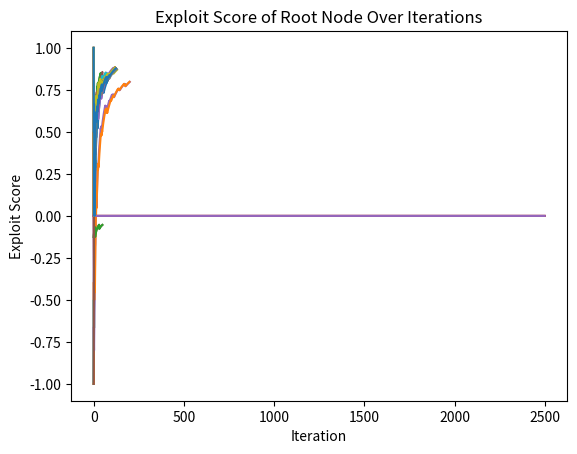

Source code (Python):
import numpy as np
import sys
import matplotlib.pyplot as plt

NUM_ROWS = 6
NUM_COLUMNS = 7
EXPLORATION_PARAMETER = np.sqrt(2.)
EPSILON = 0.001
NUM_SIMS = 20
MAX_DEPTH = 20
MAX_CONVERGENCE_ITER = 2500

class Node:
    def __init__(self, board, last_move=None):
        self.board = board
        self.last_move = last_move  # The move that led to this node
        self.children = np.empty(NUM_COLUMNS, dtype=Node)
        self.score = 0
        self.visits = 0

    def get_child(self, action):
        if self.children[action] is None:   # Lazy expansion
            child_board = np.copy(self.board)
            player = 3 - self.board[self.last_move] if self.last_move else 1  # opposite of last_move player, default player 1
            move = make_move(child_board, action, player)
            self.children[action] = Node(child_board, move)
        return self.children[action]

def print_tree(node, depth=0, max_depth=3):
    if depth > max_depth:  # Limit the depth to avoid excessive output
        return

    # Print the current node's details
    indent = " " * (depth * 2)
    move = node.last_move if node.last_move is not None else "Root"
    print(f"{indent}Node: {move}, Score: {node.score}, Visits: {node.visits}")

    # Recursively print children nodes
    for child in node.children:
        if child is not None:
            print_tree(child, depth + 1, max_depth)

def print_board(board, replace_old=False):
    if replace_old:                         # Replace old board printout (update it in place)
        sys.stdout.write("\033[F"*(NUM_ROWS + 1))
    print()
    for row in reversed(range(NUM_ROWS)):
        print('|', end='')
        for col in range(NUM_COLUMNS):
            token = 'X' if board[row, col] == 1 else 'O' if board[row, col] == 2 else ' '
            print(token, end='|')
        print()

# Check for 4 in a line from (row, col) in both directions along (d_row, d_col)
def check_line_match(board, row, col, dir_row, dir_col):
    player = board[row, col]
    if player == 0:
        return False

    count = 1   # The piece we're starting from from counts as 1
    # Iterate over both directions using tuple manipulation
    for dr, dc in [(dir_row, dir_col), (-dir_row, -dir_col)]:
        new_row, new_col = row + dr, col + dc
        while 0 <= new_row < NUM_ROWS and 0 <= new_col < NUM_COLUMNS and board[new_row, new_col] == player:
            count += 1
            if count == 4:
                return True
            new_row += dr
            new_col += dc

    return False

def game_state_is_terminal(board, last_move):
    if last_move is None:
        return 0  # Continue if no move has been made yet

    row, col = last_move
    directions = [(0, 1), (1, 0), (1, 1), (1, -1)]  # Directions: horizontal, vertical, diagonal, anti-diagonal
    for dr, dc in directions:
        if check_line_match(board, row, col, dr, dc):
            return board[row, col]  # Return the winning player

    if np.all(board != 0):
        return -1  # Draw

    return 0  # Game not finished

def possible_actions(board):    # Find columns that are not yet full for the next move
    return [col for col in range(NUM_COLUMNS) if board[NUM_ROWS - 1, col] == 0]

def make_move(board, col, player):
    for row in range(NUM_ROWS):
        if board[row, col] == 0:
            board[row, col] = player
            return (row, col)

def select_best_action(node, exploration=True):     # Calculate best action based on UCB (Exploit + Explore)
    log_parent_visits = np.log(node.visits)
    best_score = -float('inf')
    best_action = None

    for action in possible_actions(node.board):
        child = node.children[action]
        if child is None and exploration:           # Prioritize exploring unvisited nodes
            return action

        # UCB formula
        ucb_score = child.score / child.visits      # Exploit
        if exploration:                             # Explore
            ucb_score += EXPLORATION_PARAMETER * np.sqrt(log_parent_visits / child.visits)

        if ucb_score > best_score:
            best_score = ucb_score
            best_action = action

    return best_action

def update_node_stats(node, reward):
    node.visits += 1
    node.score += reward

def evaluate_reward(winner):
    if winner <= 0:                         # Game not over or is a draw
        return 0
    return 1 if winner == 2 else -1         # Else +1 if player 2 wins, -1 if opponent wins

def MCTS(node, depth=MAX_DEPTH):
    winner = game_state_is_terminal(node.board, node.last_move)
    if depth == 0 or winner != 0:                   # Recursion limit or game is over
        reward = evaluate_reward(winner)            # Evaluate game state rewards
        update_node_stats(node, reward)             # Backpropagation
        return reward

    # Expansion: if we haven't explored here yet, random rollout
    if node.visits == 0:
        action = np.random.choice(possible_actions(node.board))
    # Selection: if we have explored here before, choose the best action based on UCB
    else:
        action = select_best_action(node)

    # Simulation: Recursively call MCTS
    reward = MCTS(node.get_child(action), depth - 1)

    # Backpropagation: Update the current node's reward and visits, and return the reward so ancestors can too
    update_node_stats(node, reward)
    return reward

def MCTS_until_convergence(node):
    iter = 0
    old_score = node.score / (node.visits or 1)
    q_values = []  # List to store exploit scores for plotting

    while iter < MAX_CONVERGENCE_ITER:  # In case convergence fails/takes too long
        MCTS(node)
        q_value = node.score / (node.visits or 1)
        q_values.append(q_value)  # Record the exploit score

        if 0. < abs(q_value - old_score) < EPSILON:
            break

        old_score = q_value
        iter += 1

    # Plotting the q_values
    plt.plot(q_values)
    plt.xlabel('Iteration')
    plt.ylabel('Exploit Score')
    plt.title('Exploit Score of Root Node Over Iterations')
    # plt.show()


def run_game(printout=True):
    # Board Setup
    # board = np.zeros((NUM_ROWS, NUM_COLUMNS), dtype=int)
    # last_move = None
    # player = 1
    board = np.array([[1,2,2,2,1,1,2],
                      [0,2,1,1,2,1,0],
                      [0,2,2,2,1,2,0],
                      [0,1,1,1,2,1,0],
                      [0,2,2,1,1,2,0],
                      [0,2,1,1,2,1,0]])
    last_move = (0,0)
    player = 2
    root_node = node = Node(np.copy(board), last_move) # root_node being stored separately for printouts and debugging

    # Main Game Loop
    if printout:
        print_board(board)
    while not game_state_is_terminal(board, last_move):
        if player == 2:            # Player turn  
            MCTS_until_convergence(node)
            action = select_best_action(node, exploration=False)
        else:                   # Opponent turn   
            action = np.random.choice(possible_actions(board))

        last_move = make_move(board, action, player)
        node = node.get_child(action)
        player = 3 - player
        if printout:
            print_board(board, replace_old=True)

    #print_tree(root_node)
    # Game Over & Results
    winner = game_state_is_terminal(board, last_move)
    if printout:
        print(f"Winner: {'Draw' if winner == -1 else 'Player ' + str(winner)}")
    return winner

if __name__ == '__main__':
    results = [0,0,0]
    for _ in range(NUM_SIMS):
        winner = run_game(printout=True)
        results[winner] += 1
        print(f"Results[Draw/Loss/Win]: {results}\t\t\t", end="\r")
    print()